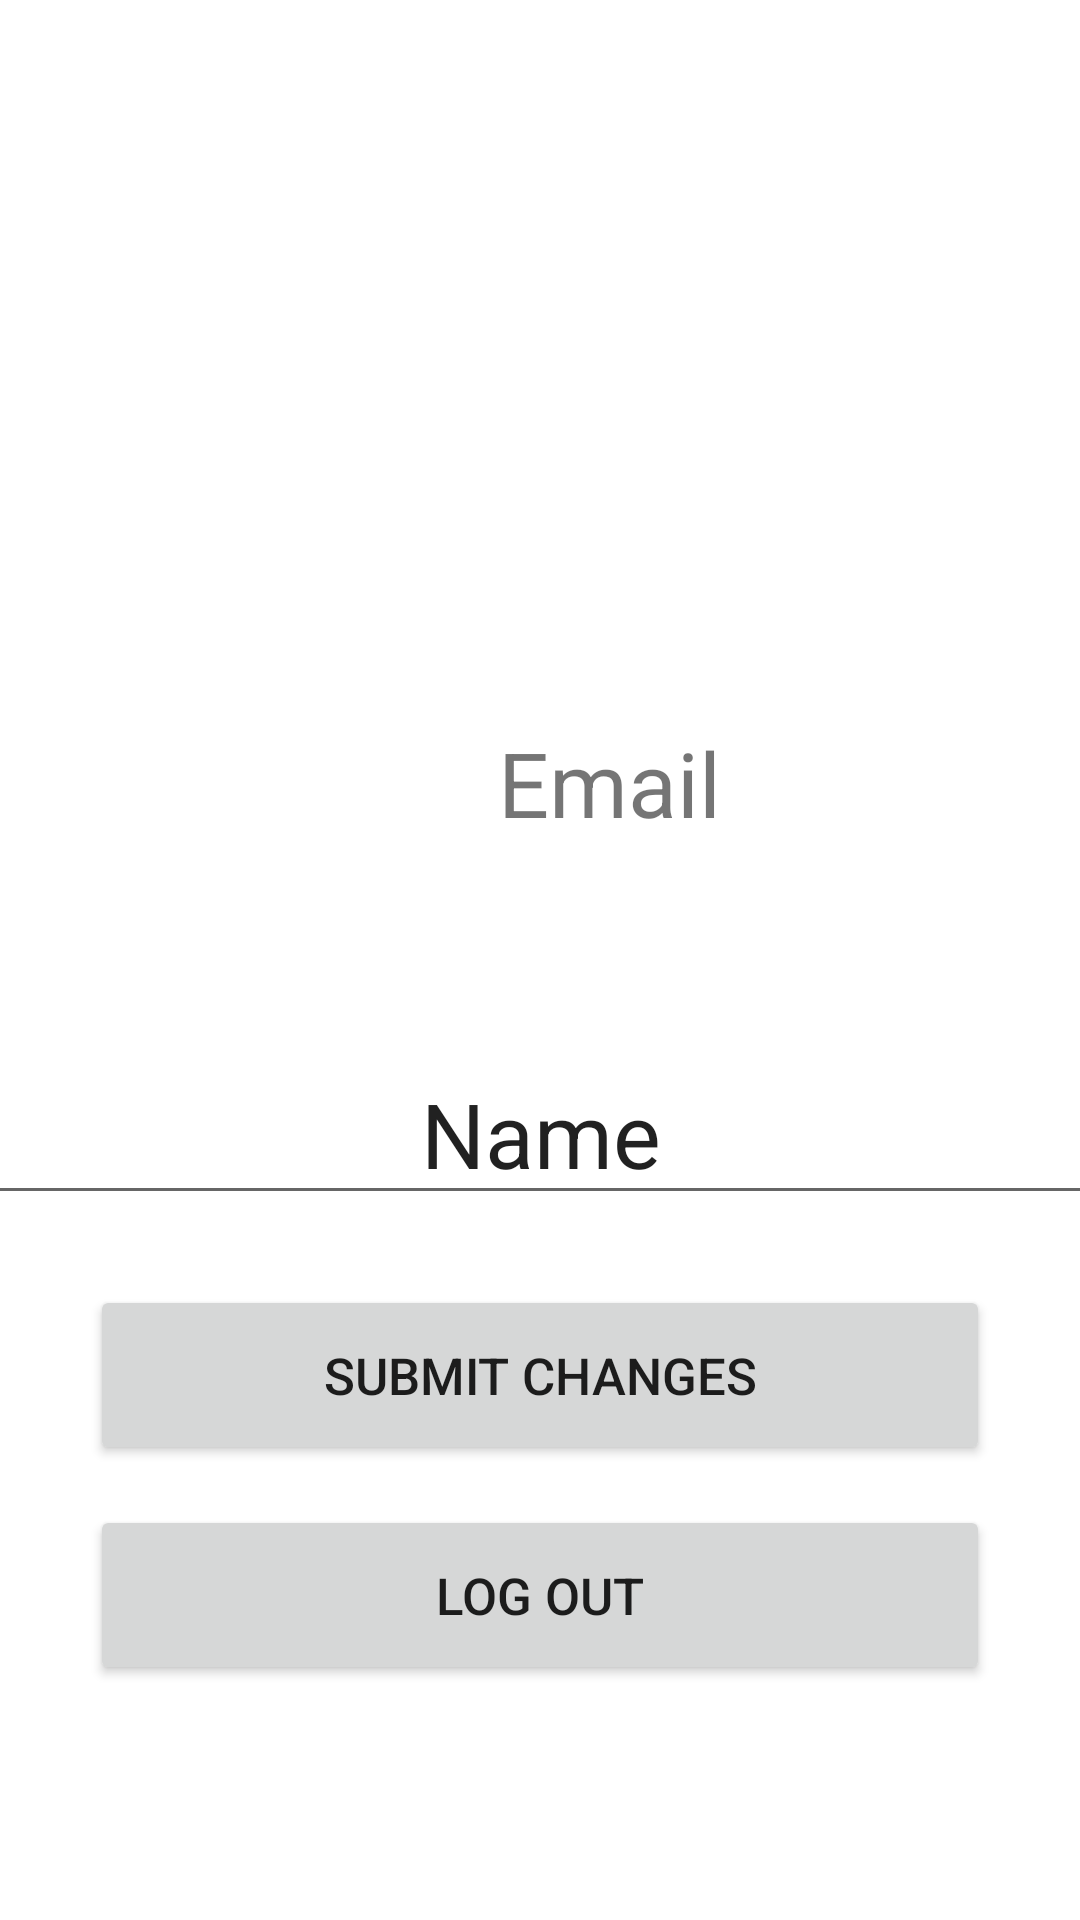

This screen was rendered from an Android layout file. Write that file and the resources it references.
<!-- AndroidManifest.xml: application theme Theme.VillagePlannerTeamInfiniteLoop -->
<!-- res/layout/fragment_me.xml -->
<?xml version="1.0" encoding="utf-8"?>
<androidx.constraintlayout.widget.ConstraintLayout xmlns:android="http://schemas.android.com/apk/res/android"
    xmlns:app="http://schemas.android.com/apk/res-auto"
    xmlns:tools="http://schemas.android.com/tools"
    android:layout_width="match_parent"
    android:layout_height="match_parent"
    android:backgroundTint="?android:attr/colorPressedHighlight"
    tools:context=".ui.me.MeFragment">

    <ImageView
        android:id="@+id/profilePic"
        android:layout_width="185dp"
        android:layout_height="149dp"
        android:layout_marginStart="113dp"
        android:layout_marginTop="45dp"
        android:layout_marginEnd="113dp"
        android:layout_marginBottom="20dp"
        android:background="@drawable/ic_baseline_person_24"
        android:contentDescription="@string/my_image_description"
        android:src="@drawable/my_image"
        android:text="Profile Picture"
        app:layout_constraintBottom_toTopOf="@+id/userEmail"
        app:layout_constraintEnd_toEndOf="parent"
        app:layout_constraintHorizontal_bias="0.0"
        app:layout_constraintStart_toStartOf="parent"
        app:layout_constraintTop_toTopOf="parent"
        app:srcCompat="@drawable/ic_baseline_person_24"
        tools:srcCompat="@drawable/ic_baseline_person_24" />

    <EditText
        android:id="@+id/userName"
        android:layout_width="393dp"
        android:layout_height="57dp"
        android:layout_marginStart="8dp"
        android:layout_marginTop="10dp"
        android:layout_marginEnd="8dp"
        android:layout_marginBottom="10dp"
        android:text="Name"
        android:textAlignment="center"
        android:textSize="30sp"
        app:layout_constraintBottom_toTopOf="@+id/submitChanges"
        app:layout_constraintEnd_toEndOf="parent"
        app:layout_constraintStart_toStartOf="parent"
        app:layout_constraintTop_toBottomOf="@+id/userEmail" />

    <TextView
        android:id="@+id/userEmail"
        android:layout_width="390dp"
        android:layout_height="57dp"
        android:layout_marginStart="8dp"
        android:layout_marginTop="20dp"
        android:layout_marginEnd="8dp"
        android:layout_marginBottom="37dp"
        android:text="Email"
        android:textAlignment="center"
        android:textSize="30sp"
        app:layout_constraintBottom_toTopOf="@+id/userName"
        app:layout_constraintEnd_toEndOf="parent"
        app:layout_constraintHorizontal_bias="0.0"
        app:layout_constraintStart_toStartOf="parent"
        app:layout_constraintTop_toBottomOf="@+id/profilePic" />

    <Button
        android:id="@+id/submitChanges"
        android:layout_width="300dp"
        android:layout_height="60dp"
        android:layout_marginStart="32dp"
        android:layout_marginTop="10dp"
        android:layout_marginEnd="32dp"
        android:layout_marginBottom="5dp"
        android:onClick="changedProfilePressed"
        android:text="Submit Changes"
        android:textSize="17sp"
        app:layout_constraintBottom_toTopOf="@+id/logout"
        app:layout_constraintEnd_toEndOf="parent"
        app:layout_constraintStart_toStartOf="parent"
        app:layout_constraintTop_toBottomOf="@+id/userName" />

    <Button
        android:id="@+id/logout"
        android:layout_width="300dp"
        android:layout_height="60dp"
        android:layout_marginStart="32dp"
        android:layout_marginTop="5dp"
        android:layout_marginEnd="32dp"
        android:layout_marginBottom="75dp"
        android:onClick="logoutButtonPressed"
        android:text="Log Out"
        android:textSize="17sp"
        app:layout_constraintBottom_toBottomOf="parent"
        app:layout_constraintEnd_toEndOf="parent"
        app:layout_constraintStart_toStartOf="parent"
        app:layout_constraintTop_toBottomOf="@+id/submitChanges" />

</androidx.constraintlayout.widget.ConstraintLayout>
<!-- resources referenced by this layout -->
<resources>
  <string name="my_image_description">my profile image</string>
  <style name="Theme.VillagePlannerTeamInfiniteLoop" parent="Theme.MaterialComponents.DayNight.DarkActionBar">
          
          <item name="colorPrimary">@color/cardinal</item>
          <item name="colorPrimaryVariant">@color/cardinal</item>
          <item name="colorOnPrimary">@color/light_gray</item>
          
          <item name="colorSecondary">@color/gold</item>
          <item name="colorSecondaryVariant">@color/gold</item>
          <item name="colorOnSecondary">@color/black</item>
          
          <item name="android:statusBarColor" tools:targetApi="l">?attr/colorPrimaryVariant</item>
          
      </style>
  <color name="cardinal">#660000</color>
  <color name="light_gray">#E0E0E0</color>
  <color name="gold">#E6B800</color>
  <color name="black">#FF000000</color>
</resources>
